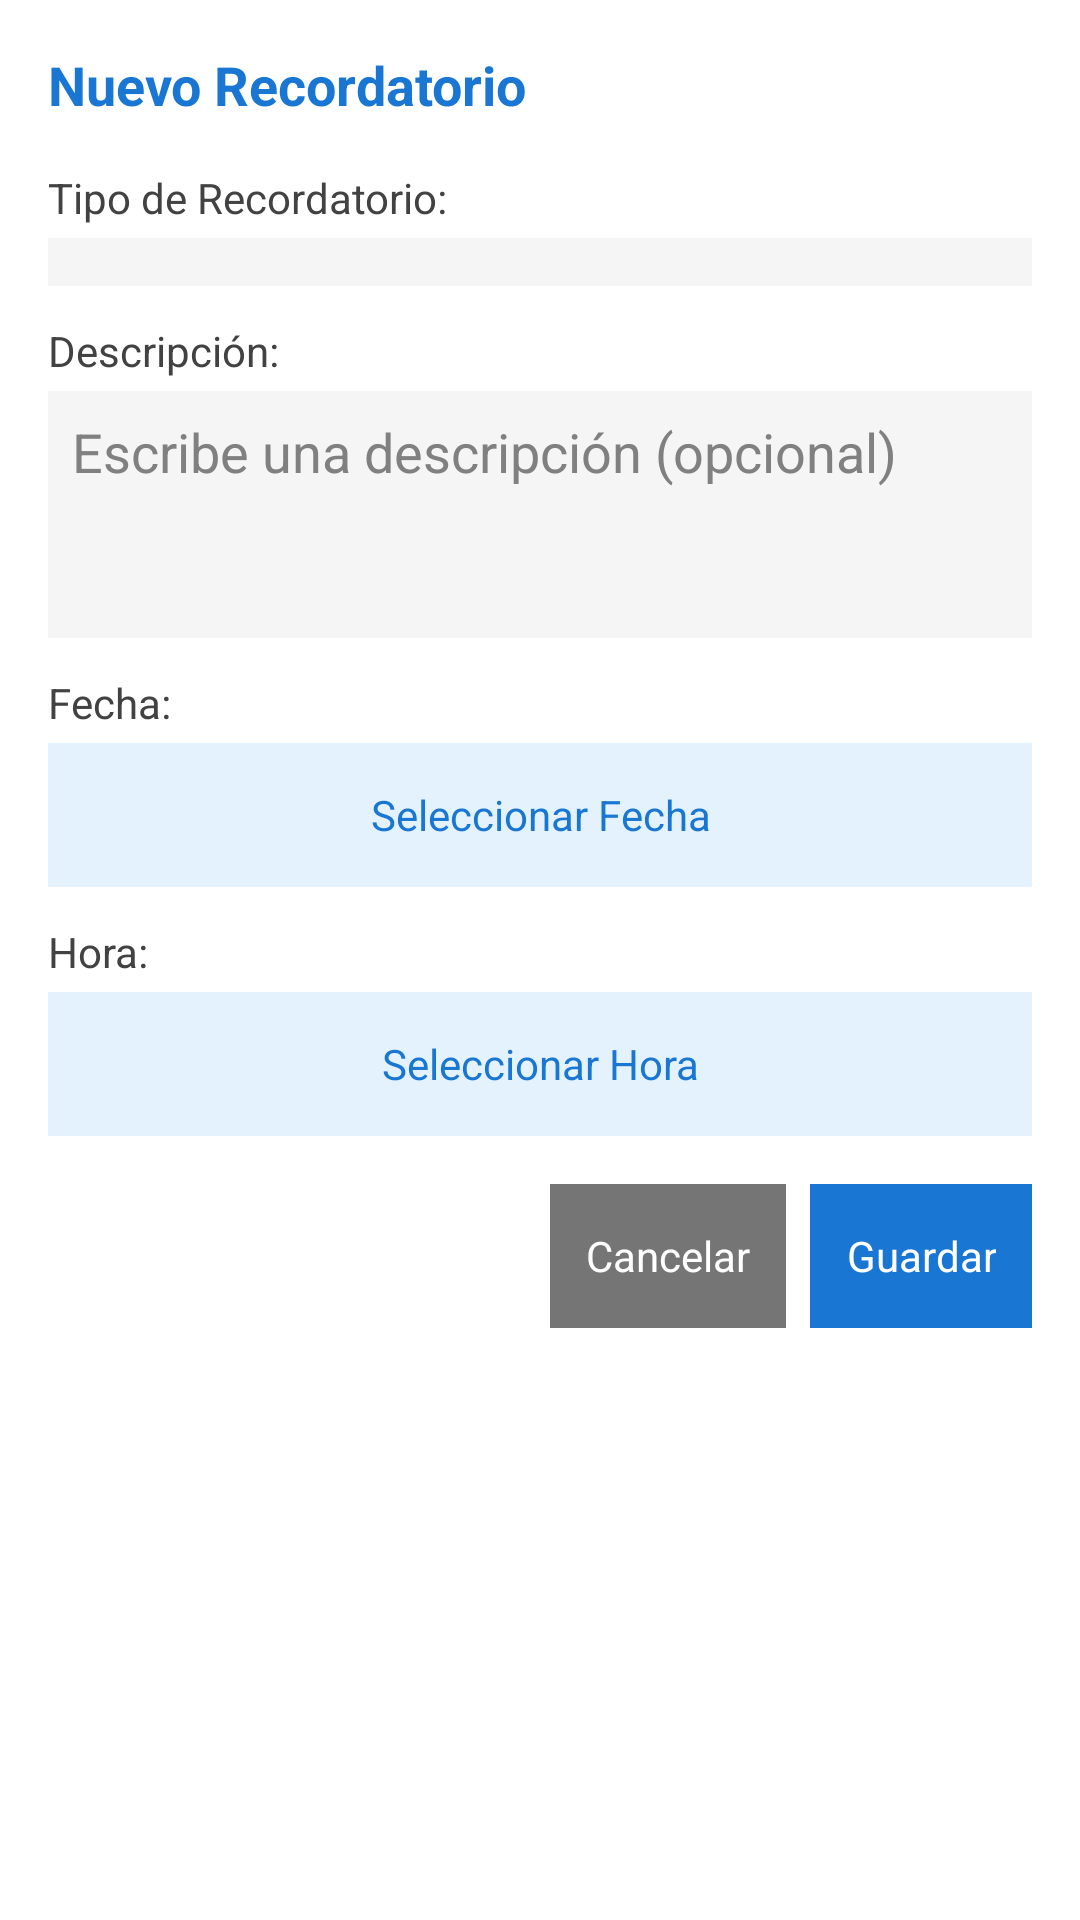

This screen was rendered from an Android layout file. Write that file and the resources it references.
<!-- AndroidManifest.xml: application theme AppTheme -->
<!-- res/layout/dialog_nuevo_recordatorio.xml -->
<?xml version="1.0" encoding="utf-8"?>
<LinearLayout xmlns:android="http://schemas.android.com/apk/res/android"
    android:layout_width="match_parent"
    android:layout_height="wrap_content"
    android:orientation="vertical"
    android:padding="16dp"
    android:background="#FFFFFF">

    <TextView
        android:layout_width="match_parent"
        android:layout_height="wrap_content"
        android:text="Nuevo Recordatorio"
        android:textSize="18sp"
        android:textStyle="bold"
        android:textColor="#1976D2"
        android:layout_marginBottom="16dp"/>

    
    <TextView
        android:layout_width="match_parent"
        android:layout_height="wrap_content"
        android:text="Tipo de Recordatorio:"
        android:textSize="14sp"
        android:textColor="#424242"
        android:layout_marginBottom="4dp"/>

    <Spinner
        android:id="@+id/spinnerTipoRecordatorio"
        android:layout_width="match_parent"
        android:layout_height="wrap_content"
        android:layout_marginBottom="12dp"
        android:padding="8dp"
        android:background="#F5F5F5"/>

    
    <TextView
        android:layout_width="match_parent"
        android:layout_height="wrap_content"
        android:text="Descripción:"
        android:textSize="14sp"
        android:textColor="#424242"
        android:layout_marginBottom="4dp"/>

    <EditText
        android:id="@+id/editDescripcionRecordatorio"
        android:layout_width="match_parent"
        android:layout_height="wrap_content"
        android:hint="Escribe una descripción (opcional)"
        android:minLines="3"
        android:maxLines="5"
        android:gravity="top|start"
        android:padding="8dp"
        android:background="#F5F5F5"
        android:layout_marginBottom="12dp"/>

    
    <TextView
        android:layout_width="match_parent"
        android:layout_height="wrap_content"
        android:text="Fecha:"
        android:textSize="14sp"
        android:textColor="#424242"
        android:layout_marginBottom="4dp"/>

    <Button
        android:id="@+id/btnFechaRecordatorio"
        android:layout_width="match_parent"
        android:layout_height="wrap_content"
        android:text="Seleccionar Fecha"
        android:textSize="14sp"
        android:background="#E3F2FD"
        android:textColor="#1976D2"
        android:padding="12dp"
        android:layout_marginBottom="12dp"/>

    
    <TextView
        android:layout_width="match_parent"
        android:layout_height="wrap_content"
        android:text="Hora:"
        android:textSize="14sp"
        android:textColor="#424242"
        android:layout_marginBottom="4dp"/>

    <Button
        android:id="@+id/btnHoraRecordatorio"
        android:layout_width="match_parent"
        android:layout_height="wrap_content"
        android:text="Seleccionar Hora"
        android:textSize="14sp"
        android:background="#E3F2FD"
        android:textColor="#1976D2"
        android:padding="12dp"
        android:layout_marginBottom="16dp"/>

    
    <LinearLayout
        android:layout_width="match_parent"
        android:layout_height="wrap_content"
        android:orientation="horizontal"
        android:gravity="end">

        <Button
            android:id="@+id/btnCancelarRecordatorio"
            android:layout_width="wrap_content"
            android:layout_height="wrap_content"
            android:text="Cancelar"
            android:textSize="14sp"
            android:background="#757575"
            android:textColor="#FFFFFF"
            android:padding="12dp"
            android:layout_marginEnd="8dp"/>

        <Button
            android:id="@+id/btnGuardarRecordatorio"
            android:layout_width="wrap_content"
            android:layout_height="wrap_content"
            android:text="Guardar"
            android:textSize="14sp"
            android:background="#1976D2"
            android:textColor="#FFFFFF"
            android:padding="12dp"/>
    </LinearLayout>

</LinearLayout>
<!-- resources referenced by this layout -->
<resources>
  <style name="AppTheme" parent="android:Theme.Light">
          <item name="android:fontFamily">sans-serif-light</item>
          <item name="android:textStyle">bold</item>
          <item name="android:textSize">28sp</item>
          <item name="android:text">serif-monospace</item>
          <item name="android:alertDialogTheme">@style/AlertDialogCustom</item>
  
      </style>
  <style name="AlertDialogCustom" parent="android:Theme.Holo.Dialog">
          <item name="android:textColor">#00FF00</item>
          <item name="android:typeface">monospace</item>
          <item name="android:textSize">48sp</item>
      </style>
</resources>
